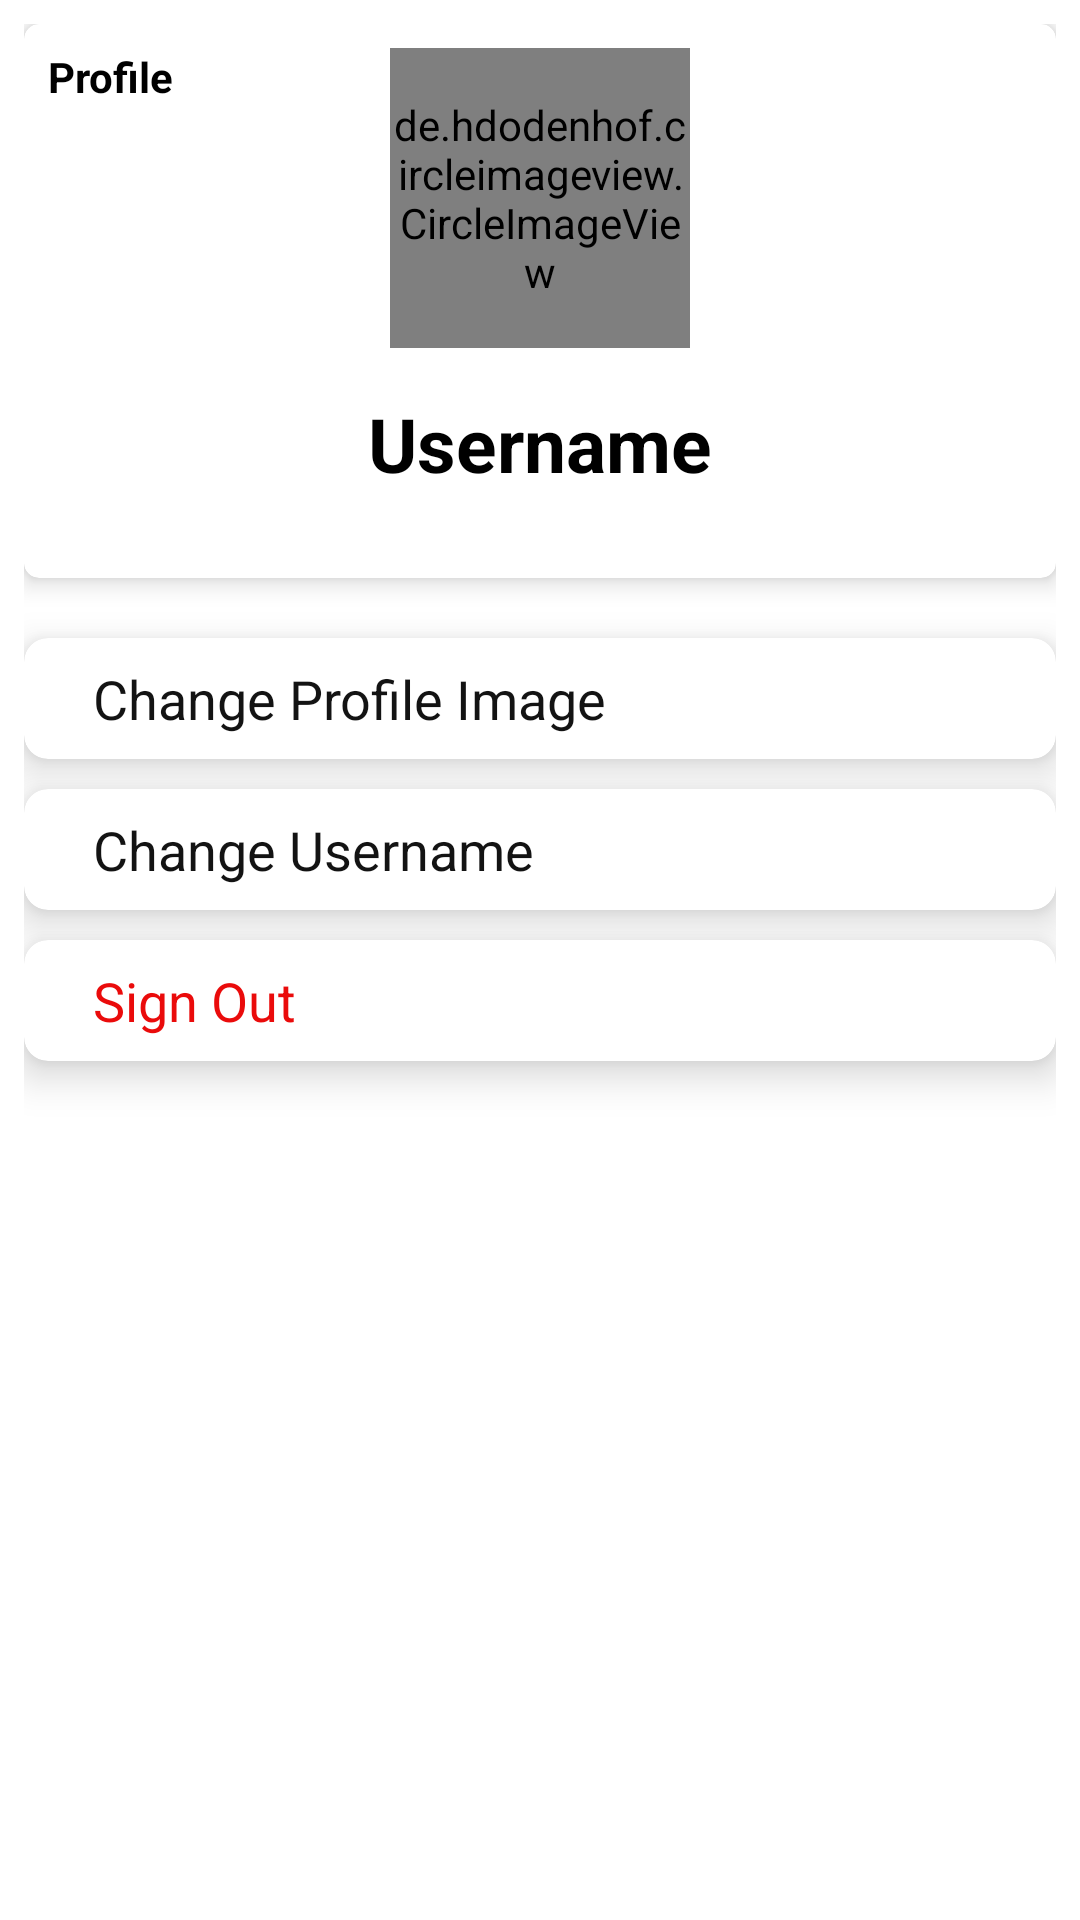

Here is an Android app screen rendered from its layout file. Give the layout XML and the strings, colors and styles it references.
<!-- AndroidManifest.xml: application theme Theme.CF_ChatApp -->
<!-- res/layout/fragment_profile.xml -->
<?xml version="1.0" encoding="utf-8"?>
<RelativeLayout xmlns:android="http://schemas.android.com/apk/res/android"
    xmlns:tools="http://schemas.android.com/tools"
    android:layout_width="match_parent"
    android:layout_height="match_parent"
    xmlns:app="http://schemas.android.com/apk/res-auto"
    android:padding="8dp"
    tools:context=".Fragments.ProfileFragment">
    <androidx.cardview.widget.CardView
        android:id="@+id/cardview1"
        android:layout_width="match_parent"
        android:layout_height="wrap_content"
        app:cardCornerRadius="5dp"
        app:cardElevation="5dp"
        >
        <RelativeLayout
            android:layout_width="match_parent"
            android:layout_height="wrap_content"
            android:padding="8dp">
            <TextView
                android:layout_width="wrap_content"
                android:layout_height="wrap_content"
                android:text="@string/profile"
                android:textColor="@color/black"
                android:textStyle="bold"
                ></TextView>
            <de.hdodenhof.circleimageview.CircleImageView
                android:id="@+id/profile_img_frag"
                android:layout_width="100dp"
                android:layout_height="100dp"
                android:layout_centerHorizontal="true"
                android:src="@mipmap/ic_launcher"
                ></de.hdodenhof.circleimageview.CircleImageView>
        <TextView
            android:id="@+id/tvUsername_frag"
            android:layout_width="wrap_content"
            android:layout_height="wrap_content"
            android:text="@string/hint_username"
            android:layout_below="@id/profile_img_frag"
            android:layout_centerHorizontal="true"
            android:layout_marginTop="15dp"
            android:textSize="25sp"
            android:textColor="@color/black"
            android:textStyle="bold"
            android:layout_marginBottom="20dp"
            ></TextView>
        </RelativeLayout>
    </androidx.cardview.widget.CardView>

    <androidx.cardview.widget.CardView
        android:id="@+id/cardviewChangeProfileImage"
        android:layout_width="match_parent"
        android:layout_height="wrap_content"
        app:cardCornerRadius="8dp"
        app:cardElevation="8dp"
        android:layout_below="@id/cardview1"
        android:layout_marginTop="20dp"
        android:padding="10dp">
        <TextView
            android:id="@+id/btnChangeProfileImage"
            android:layout_width="wrap_content"
            android:layout_height="wrap_content"
            android:text="@string/change_profileImg"
            android:padding="8dp"
            android:textSize="18sp"
            android:textColor="@color/colorPrimary"
            android:layout_marginLeft="15dp"></TextView>
    </androidx.cardview.widget.CardView>
    <androidx.cardview.widget.CardView
        android:id="@+id/cardviewChangename"
        android:layout_width="match_parent"
        android:layout_height="wrap_content"
        app:cardCornerRadius="8dp"
        app:cardElevation="8dp"
        android:layout_below="@id/cardviewChangeProfileImage"
        android:padding="10dp"
        android:layout_marginTop="10dp">
        <TextView
            android:id="@+id/btnChangeUsername"
            android:layout_width="wrap_content"
            android:layout_height="wrap_content"
            android:text="@string/change_username"
            android:padding="8dp"
            android:textSize="18sp"
            android:textColor="@color/colorPrimary"
            android:layout_marginLeft="15dp"></TextView>
    </androidx.cardview.widget.CardView>

    <androidx.cardview.widget.CardView
        android:id="@+id/carviewSignOut"
        android:layout_width="match_parent"
        android:layout_height="wrap_content"
        app:cardCornerRadius="8dp"
        app:cardElevation="8dp"
        android:layout_below="@id/cardviewChangename"
        android:layout_marginTop="10dp"
        android:padding="10dp">
        <TextView
            android:id="@+id/btnsignOut"
            android:layout_width="wrap_content"
            android:layout_height="wrap_content"
            android:text="@string/sign_out"
            android:padding="8dp"
            android:textSize="18sp"
            android:textColor="#EA0B0B"
            android:layout_marginLeft="15dp"></TextView>
    </androidx.cardview.widget.CardView>

</RelativeLayout>
<!-- resources referenced by this layout -->
<resources>
  <color name="black">#FF000000</color>
  <color name="colorPrimary">#131313</color>
  <string name="change_profileImg">Change Profile Image</string>
  <string name="change_username">Change Username</string>
  <string name="hint_username">Username</string>
  <string name="profile">Profile</string>
  <string name="sign_out">Sign Out</string>
  <style name="Theme.CF_ChatApp" parent="Theme.MaterialComponents.DayNight.NoActionBar">
          
          <item name="colorPrimary">@color/purple_500</item>
          <item name="colorPrimaryVariant">@color/purple_700</item>
          <item name="colorOnPrimary">@color/white</item>
          
          <item name="colorSecondary">@color/teal_200</item>
          <item name="colorSecondaryVariant">@color/teal_700</item>
          <item name="colorOnSecondary">@color/black</item>
          
          <item name="android:statusBarColor" tools:targetApi="l">?attr/colorPrimaryVariant</item>
          
      </style>
  <color name="purple_500">#FF6200EE</color>
  <color name="purple_700">#FF3700B3</color>
  <color name="white">#FFFFFFFF</color>
  <color name="teal_200">#FF03DAC5</color>
  <color name="teal_700">#FF018786</color>
</resources>
